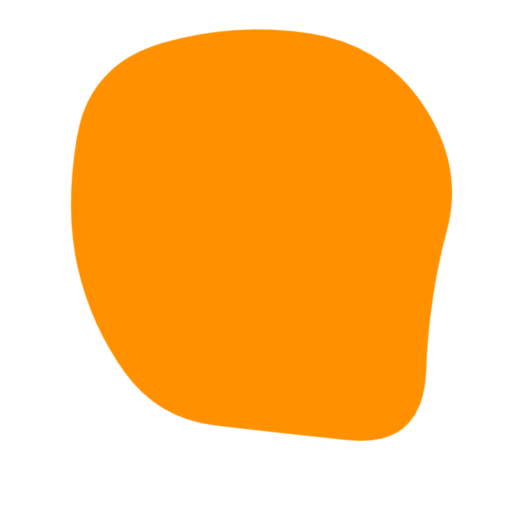
t = 0.00 s
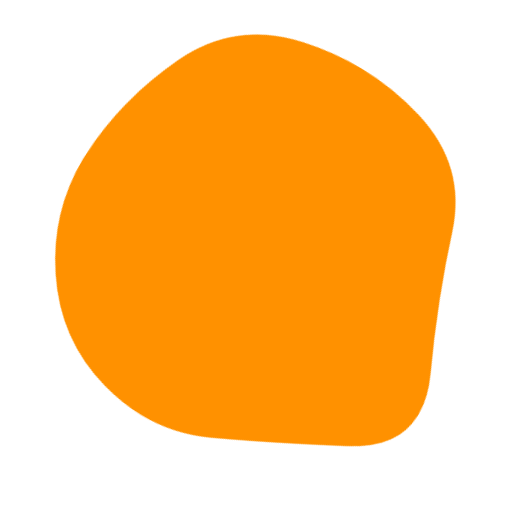
t = 1.79 s
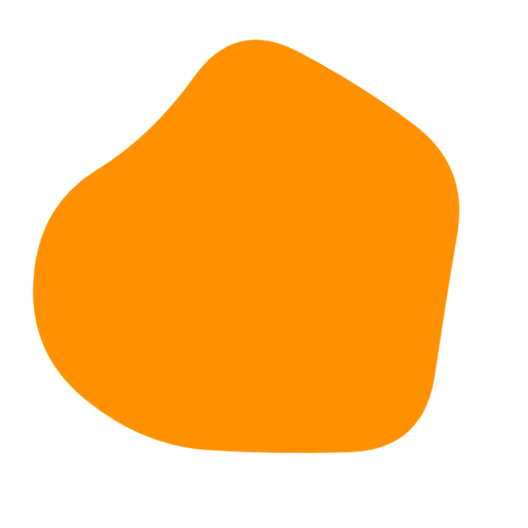
t = 3.57 s
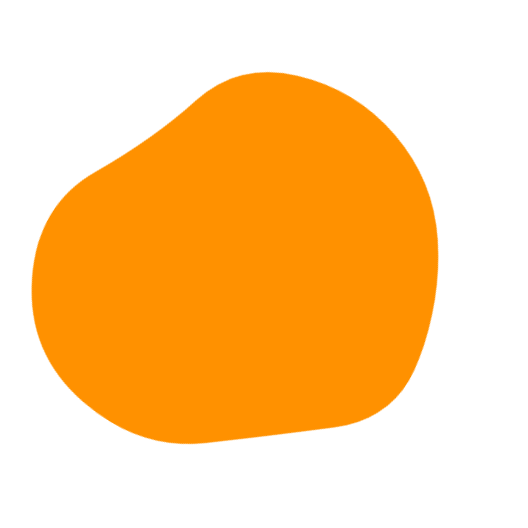
t = 5.36 s
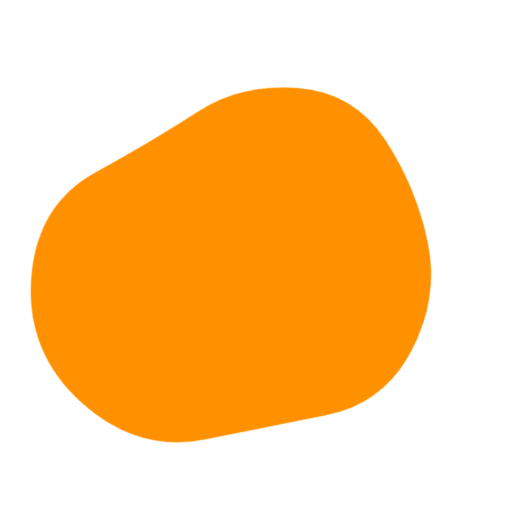
t = 6.25 s
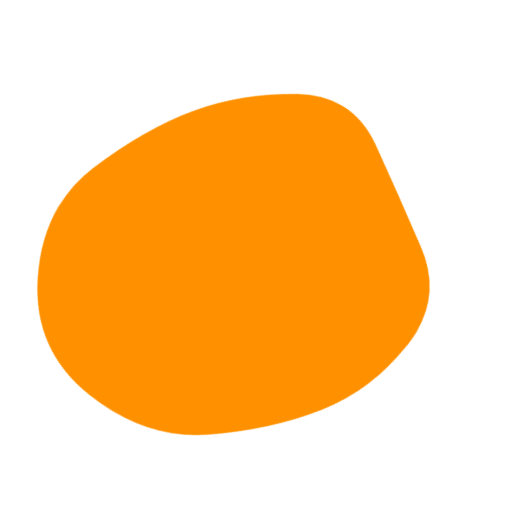
t = 8.04 s

The animated SVG that drew these frames (rendered in a browser with its animation timeline set to each time). Animation: 1 SMIL element (animate=1); frames cover the first 8.04 s, repeats indefinitely.

<svg version="1.1" xmlns="http://www.w3.org/2000/svg" viewBox="0 0 500 500" width="100%" id="blobSvg" style="opacity: 1;" filter="blur(0px)" transform="rotate(-59)">
                        <defs>
                        <linearGradient id="gradient" x1="0%" y1="0%" x2="0%" y2="100%">
                            <stop offset="0%" style="stop-color: rgb(255, 145, 0);"></stop>
                            <stop offset="100%" style="stop-color: rgb(255, 145, 0);"></stop>
                        </linearGradient>
                        </defs>
                        
                    <path id="blob" fill="url(#gradient)" style="opacity: 1;"><animate attributeName="d" dur="25s" repeatCount="indefinite" values="M460.19079,314.81752Q429.48296,379.63503,366.74655,397.33779Q304.01014,415.04055,238.62673,450.6401Q173.24331,486.23965,141.80231,418.853Q110.3613,351.46635,87.51337,300.73317Q64.66545,250,86.56406,198.80231Q108.46268,147.60462,149.75669,107.39355Q191.05069,67.18248,258.9189,40.41566Q326.7871,13.64883,381.21107,64.45621Q435.63503,115.26359,463.26683,182.63179Q490.89862,250,460.19079,314.81752Z;M439.43806,316.51312Q432.44085,383.02623,370.39398,407.14258Q308.3471,431.25893,240.13979,459.78516Q171.93248,488.31139,132.30301,426.26451Q92.67355,364.21763,63.21484,307.10882Q33.75613,250,44.06194,178.90151Q54.36774,107.80301,118.67355,75.31613Q182.97935,42.82924,240.60882,72.66602Q298.23828,102.50279,368.10882,107.87054Q437.97935,113.23828,442.20731,181.61914Q446.43527,250,439.43806,316.51312Z;M402.82336,294.74662Q372.52122,339.49324,339.45366,380.77461Q306.3861,422.05598,251.70463,416.9165Q197.02317,411.77702,159.66506,377.28619Q122.30695,342.79537,72.75579,296.39768Q23.20463,250,37.88851,178.24662Q52.57238,106.49324,117.0304,72.97924Q181.48842,39.46525,238.53957,73.79537Q295.59073,108.12549,332.49083,135.50917Q369.39092,162.89286,401.2582,206.44643Q433.12549,250,402.82336,294.74662Z;M403.5,294Q372,338,343,393Q314,448,254,435.5Q194,423,138,397.5Q82,372,88,311Q94,250,86,187.5Q78,125,134,95.5Q190,66,253,57Q316,48,362,91.5Q408,135,421.5,192.5Q435,250,403.5,294Z;M423.38828,307.00416Q406.39243,364.00831,353.55217,384.57202Q300.71191,405.13573,242.06787,430.50416Q183.42382,455.87258,116.5554,425.63666Q49.68697,395.40075,58.87581,322.70037Q68.06464,250,86.66067,197.31625Q105.2567,144.63251,148.86843,108.53648Q192.48015,72.44045,252.10019,66.13989Q311.72022,59.83933,378.54063,84.21929Q445.36105,108.59925,442.87258,179.29963Q440.38412,250,423.38828,307.00416Z;M437.48517,301.93698Q392.82947,353.87396,357.50371,413.21131Q322.17795,472.54867,247.51112,479.51159Q172.8443,486.47452,129.54819,427.64458Q86.25209,368.81464,81.57785,309.40732Q76.90361,250,83.86283,191.93327Q90.82205,133.86654,141.98146,104.152Q193.14087,74.43745,247.01483,83.88926Q300.88878,93.34106,355.51112,113.62234Q410.13346,133.90361,446.13717,191.95181Q482.14087,250,437.48517,301.93698Z;M424.84079,321.86371Q447.86386,393.72743,384.56836,431.15935Q321.27286,468.59128,248.86371,472.84107Q176.45457,477.09086,148.84107,410.1135Q121.22757,343.13614,67.95457,296.56807Q14.68157,250,76.45485,209.5685Q138.22813,169.13699,166.2505,123.59142Q194.27286,78.04585,249.70464,79.81828Q305.13643,81.59072,362.47721,103.93179Q419.818,126.27286,410.81786,188.13643Q401.81772,250,424.84079,321.86371Z;M460.19079,314.81752Q429.48296,379.63503,366.74655,397.33779Q304.01014,415.04055,238.62673,450.6401Q173.24331,486.23965,141.80231,418.853Q110.3613,351.46635,87.51337,300.73317Q64.66545,250,86.56406,198.80231Q108.46268,147.60462,149.75669,107.39355Q191.05069,67.18248,258.9189,40.41566Q326.7871,13.64883,381.21107,64.45621Q435.63503,115.26359,463.26683,182.63179Q490.89862,250,460.19079,314.81752Z"></animate></path></svg>